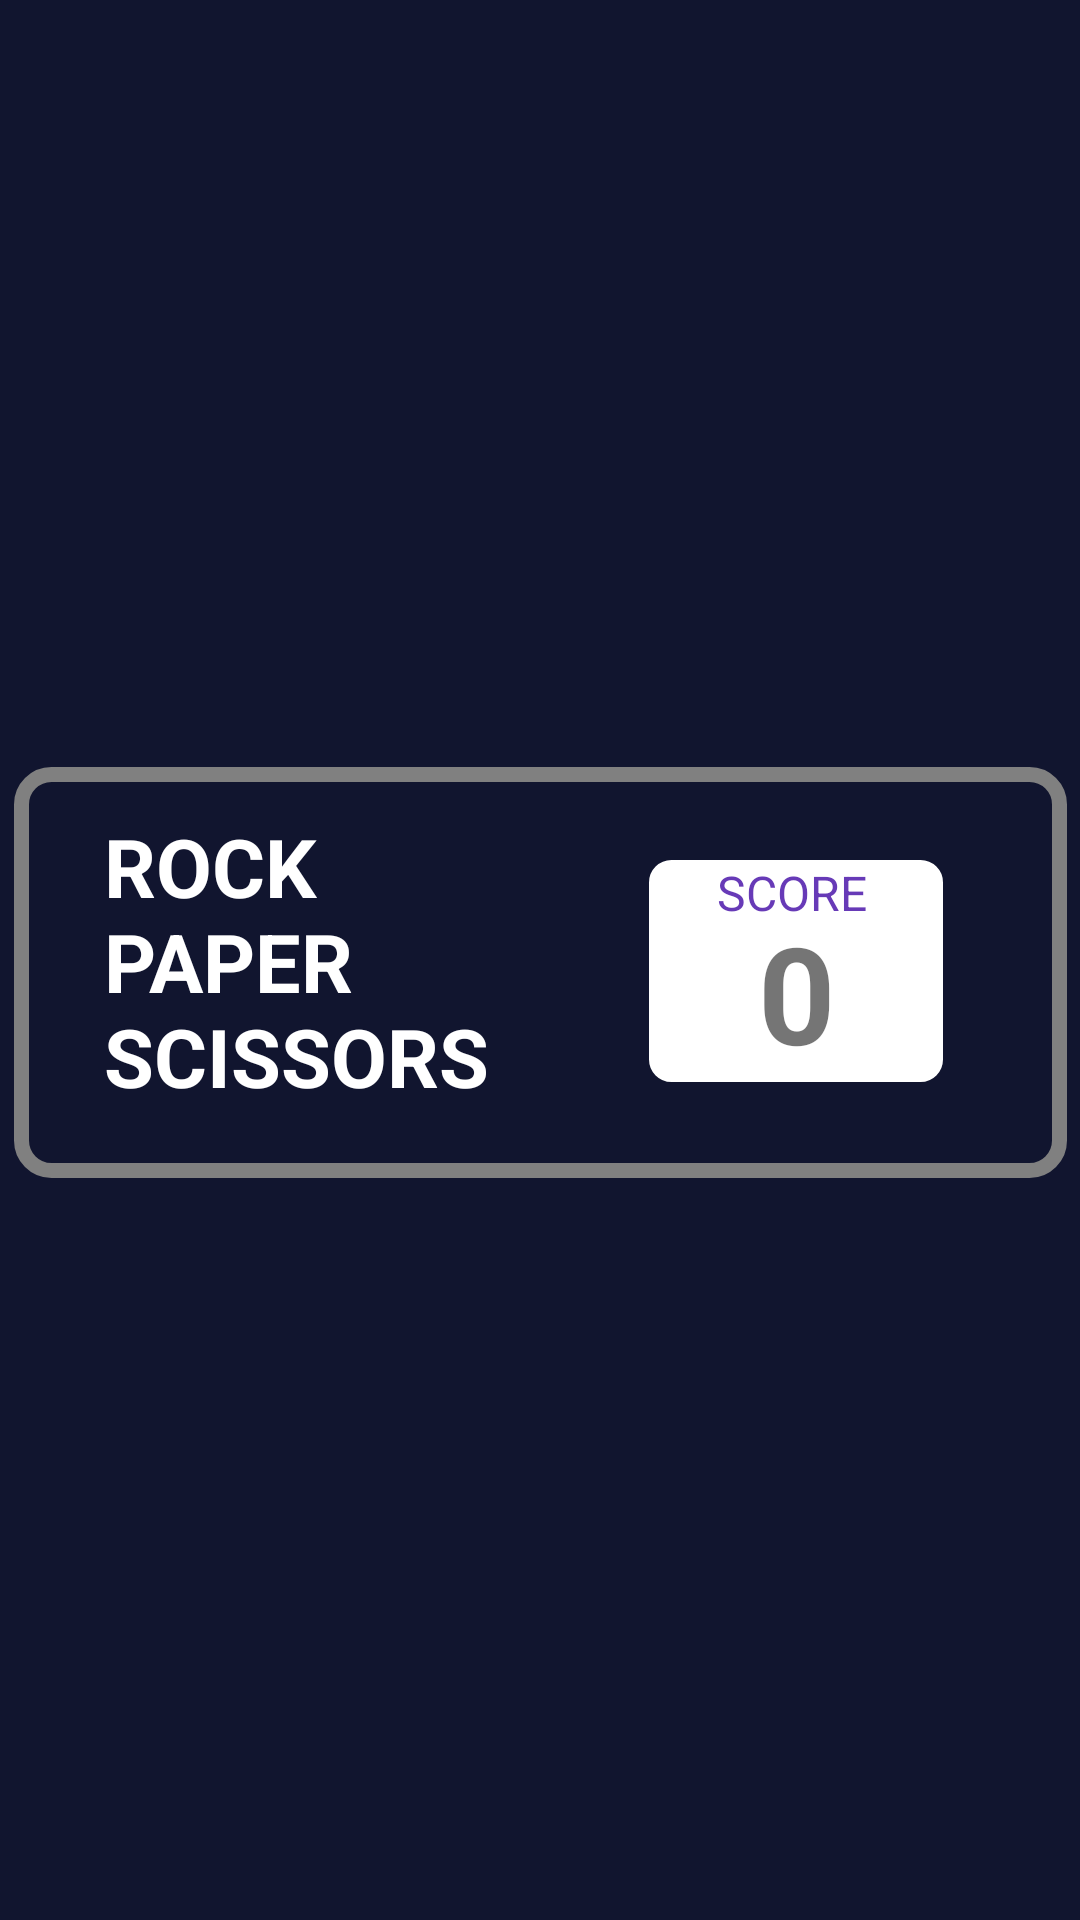

The Android layout XML behind this screen, and the referenced resources:
<!-- AndroidManifest.xml: application theme Theme.SPS_Game -->
<!-- res/layout/fragment_score_f.xml -->
<?xml version="1.0" encoding="utf-8"?>
<androidx.constraintlayout.widget.ConstraintLayout xmlns:android="http://schemas.android.com/apk/res/android"
    xmlns:app="http://schemas.android.com/apk/res-auto"
    xmlns:tools="http://schemas.android.com/tools"
    android:id="@+id/play_again"
    android:layout_width="409dp"
    android:layout_height="196dp"
    android:background="#11152F"
    tools:context=".MainActivity">

    

    <TextView
        android:id="@+id/textView"
        android:layout_width="351dp"
        android:layout_height="137dp"
        android:background="@drawable/border_style"
        android:paddingLeft="30dp"
        android:paddingRight="0dp"
        android:paddingBottom="5dp"
        android:scrollHorizontally="false"
        android:text="@string/rock"
        android:textColor="@color/white"
        android:textSize="27sp"
        android:textStyle="bold"

        app:layout_constraintBottom_toBottomOf="parent"
        app:layout_constraintEnd_toEndOf="parent"
        app:layout_constraintStart_toStartOf="parent"
        app:layout_constraintTop_toTopOf="parent"
        app:layout_constraintVertical_bias="0.508" />

    <TextView
        android:id="@+id/Score"
        android:layout_width="98dp"
        android:layout_height="74dp"
        android:background="@drawable/textview"
        android:gravity="bottom|center"
        android:text="@string/_0"
        android:textSize="45sp"
        android:textStyle="bold"
        app:layout_constraintBottom_toBottomOf="@+id/textView"
        app:layout_constraintEnd_toEndOf="@+id/textView"
        app:layout_constraintHorizontal_bias="0.836"
        app:layout_constraintStart_toStartOf="@+id/textView"
        app:layout_constraintTop_toTopOf="@+id/textView"
        app:layout_constraintVertical_bias="0.492" />

    <TextView
        android:id="@+id/textView7"
        android:layout_width="wrap_content"
        android:layout_height="wrap_content"
        android:text="SCORE"
        android:textColor="#673AB7"
        android:textSize="16sp"
        app:layout_constraintBottom_toBottomOf="@+id/Score"
        app:layout_constraintEnd_toEndOf="@+id/Score"
        app:layout_constraintHorizontal_bias="0.472"
        app:layout_constraintStart_toStartOf="@+id/Score"
        app:layout_constraintTop_toTopOf="@+id/Score"
        app:layout_constraintVertical_bias="0.0" />

</androidx.constraintlayout.widget.ConstraintLayout>
<!-- resources referenced by this layout -->
<resources>
  <color name="white">#FFFFFFFF</color>
  <!-- drawable border_style (drawable) -->
  <?xml version="1.0" encoding="utf-8"?>
  <shape xmlns:android="http://schemas.android.com/apk/res/android" android:shape="rectangle">
      <stroke
          android:width="5dp"
          android:color="#808080"/>
      <corners
          android:radius="10dp"/>
      <padding
          android:bottom="10dp"
          android:left="10dp"
          android:right="10dp"
          android:top="15dp"/>
  </shape>
  <!-- drawable textview (drawable) -->
  <?xml version="1.0" encoding="utf-8"?>
  <shape xmlns:android="http://schemas.android.com/apk/res/android"
      android:shape="rectangle" android:padding="10dp">
  
      <stroke
          android:width="3dp"
          android:color="@color/white"/>
      <corners
          android:radius="6dp"/>
      <solid android:color="@color/white"/>
  </shape>
  <string name="_0">0</string>
  <string name="rock">
          ROCK\nPAPER\nSCISSORS
      </string>
  <style name="Theme.SPS_Game" parent="Theme.AppCompat.Light.NoActionBar">
          
          <item name="colorPrimary">@color/purple_500</item>
          <item name="colorPrimaryVariant">@color/purple_700</item>
          <item name="colorOnPrimary">@color/white</item>
          
          <item name="colorSecondary">@color/teal_200</item>
          <item name="colorSecondaryVariant">@color/teal_700</item>
          <item name="colorOnSecondary">@color/black</item>
          
          <item name="android:statusBarColor" tools:targetApi="l">?attr/colorPrimaryVariant</item>
          
      </style>
  <color name="purple_500">#FF6200EE</color>
  <color name="purple_700">#FF3700B3</color>
  <color name="teal_200">#FF03DAC5</color>
  <color name="teal_700">#FF018786</color>
  <color name="black">#FF000000</color>
</resources>
